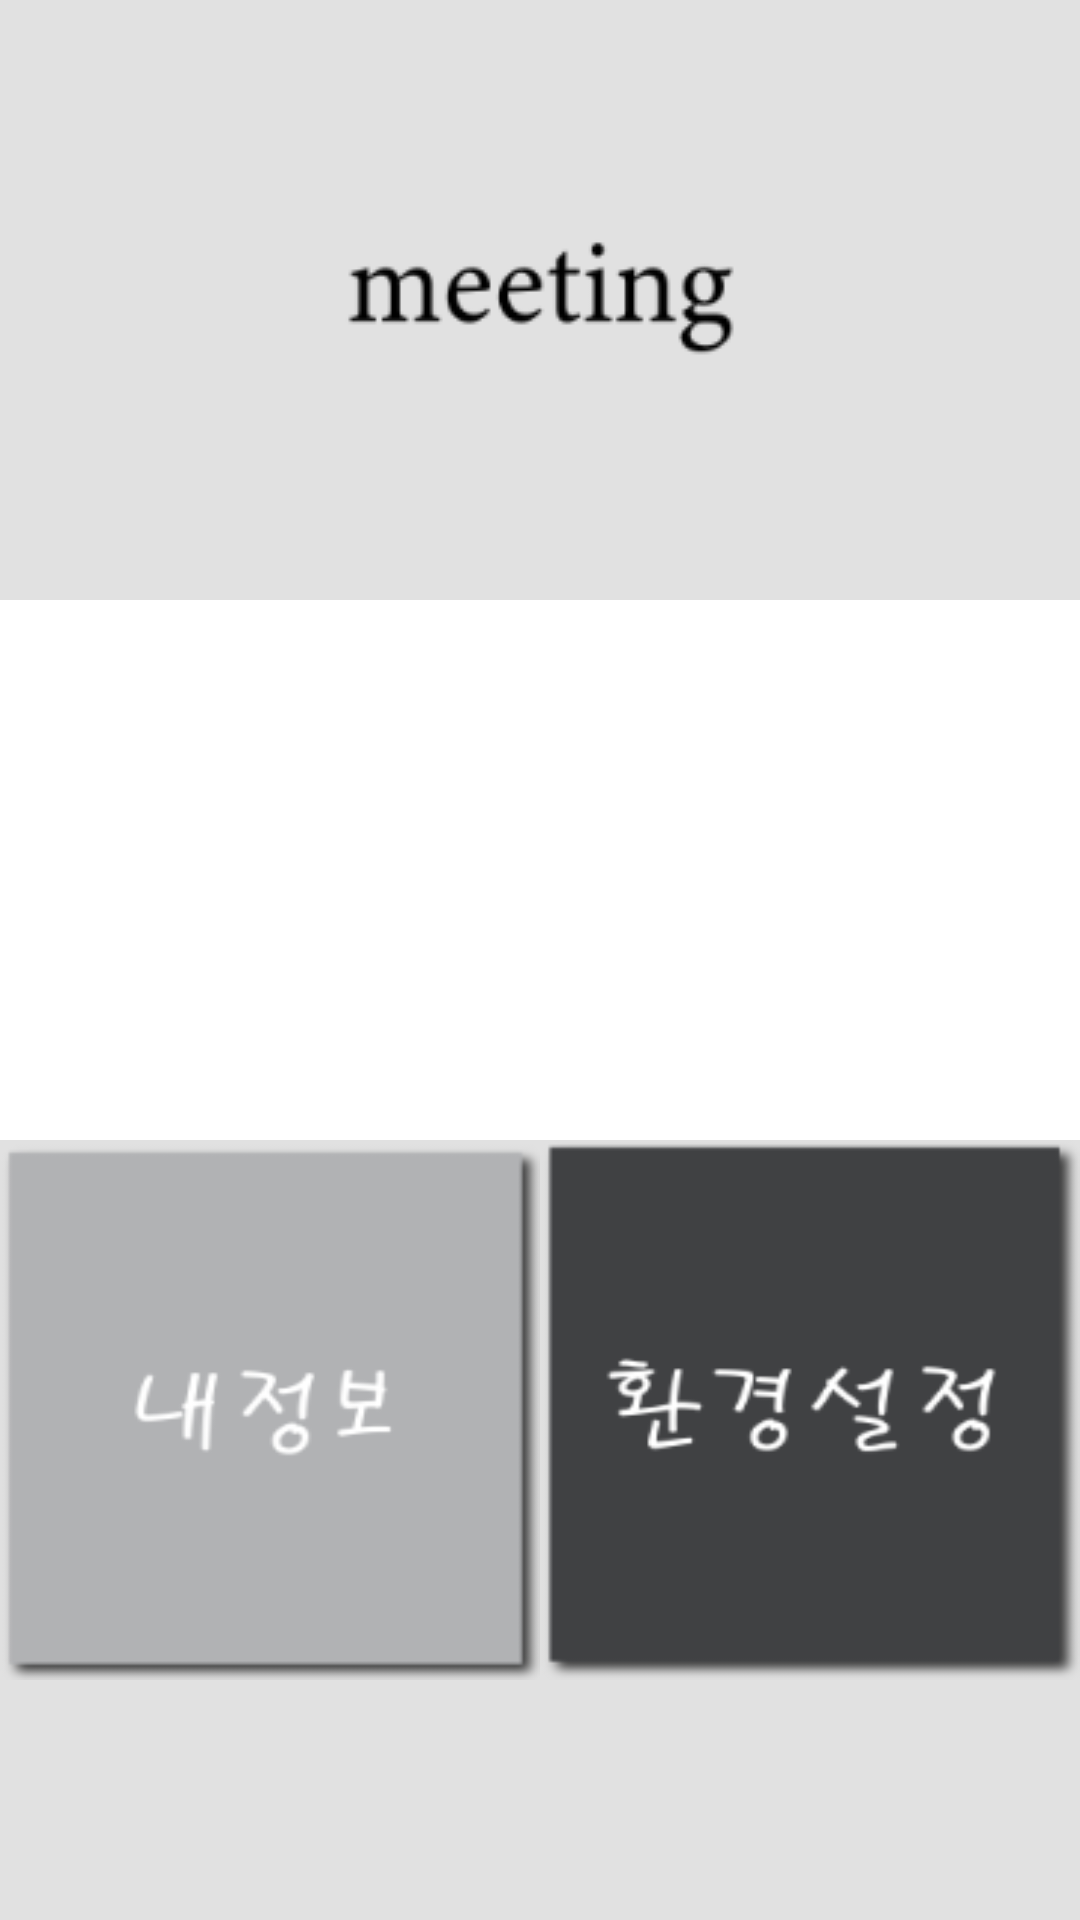

Layout XML and referenced resources for this Android screen:
<!-- AndroidManifest.xml: application theme AppTheme -->
<!-- res/layout/activity_main2.xml -->
<?xml version="1.0" encoding="utf-8"?>
<android.support.constraint.ConstraintLayout xmlns:android="http://schemas.android.com/apk/res/android"
    xmlns:app="http://schemas.android.com/apk/res-auto"
    xmlns:tools="http://schemas.android.com/tools"
    android:layout_width="match_parent"
    android:layout_height="match_parent"

    tools:context=".Main2Activity">

    <LinearLayout
        android:layout_width="match_parent"
        android:layout_height="match_parent"
        android:orientation="vertical"
        android:background="#E1E1E1">

        <LinearLayout
            android:layout_width="match_parent"
            android:layout_height="200dp"
            android:background="#E1E1E1"
            android:gravity="center">

            <ImageView
                android:layout_width="wrap_content"
                android:layout_height="wrap_content"
                android:src="@drawable/mainlogo2" />

        </LinearLayout>

        <LinearLayout
            android:layout_width="match_parent"
            android:layout_height="match_parent"
            android:orientation="horizontal"
            android:gravity="center">

            <LinearLayout
                android:layout_width="wrap_content"
                android:layout_height="match_parent"
                android:orientation="vertical">

                <ImageButton
                    android:id="@+id/attendance"
                    android:layout_width="180dp"
                    android:layout_height="180dp"
                    android:background="#FFFFFF"
                    app:srcCompat="@drawable/attend"
                    android:adjustViewBounds="true"
                    android:scaleType="fitXY" />

                <ImageButton
                    android:id="@+id/mypage"
                    android:layout_width="180dp"
                    android:layout_height="180dp"
                    android:background="#FFFFFF"
                    android:scaleType="fitXY"
                    android:adjustViewBounds="true"
                    android:src="@drawable/mypage"/>

            </LinearLayout>

            <LinearLayout
                android:layout_width="wrap_content"
                android:layout_height="match_parent"
                android:orientation="vertical">

                <ImageButton
                    android:id="@+id/board"
                    android:layout_width="180dp"
                    android:layout_height="180dp"
                    android:background="#FFFFFF"
                    app:srcCompat="@drawable/board"
                    android:adjustViewBounds="true"
                    android:scaleType="fitXY" />

                <ImageButton
                    android:id="@+id/setting"
                    android:layout_width="180dp"
                    android:layout_height="180dp"
                    android:background="#FFFFFF"
                    android:scaleType="fitXY"
                    android:adjustViewBounds="true"
                    android:src="@drawable/setting"/>

            </LinearLayout>

        </LinearLayout>

    </LinearLayout>

</android.support.constraint.ConstraintLayout>
<!-- resources referenced by this layout -->
<resources>
  <!-- drawable attend: png bitmap (drawable, 3771 bytes) -->
  <!-- drawable board: png bitmap (drawable, 4987 bytes) -->
  <!-- drawable mainlogo2: png bitmap (drawable, 3601 bytes) -->
  <!-- drawable mypage: png bitmap (drawable, 4108 bytes) -->
  <!-- drawable setting: png bitmap (drawable, 5805 bytes) -->
  <style name="AppTheme" parent="Theme.AppCompat.Light.DarkActionBar">
          
          <item name="colorPrimary">@color/colorPrimary</item>
          <item name="colorPrimaryDark">@color/colorPrimaryDark</item>
          <item name="colorAccent">@color/colorAccent</item>
          <item name="windowNoTitle">true</item>
          <item name="colorControlNormal">#FFFFFF</item>  
      </style>
  <color name="colorPrimary">#000000</color>
  <color name="colorPrimaryDark">#BDBDBD</color>
  <color name="colorAccent">#FFFFFF</color>
</resources>
